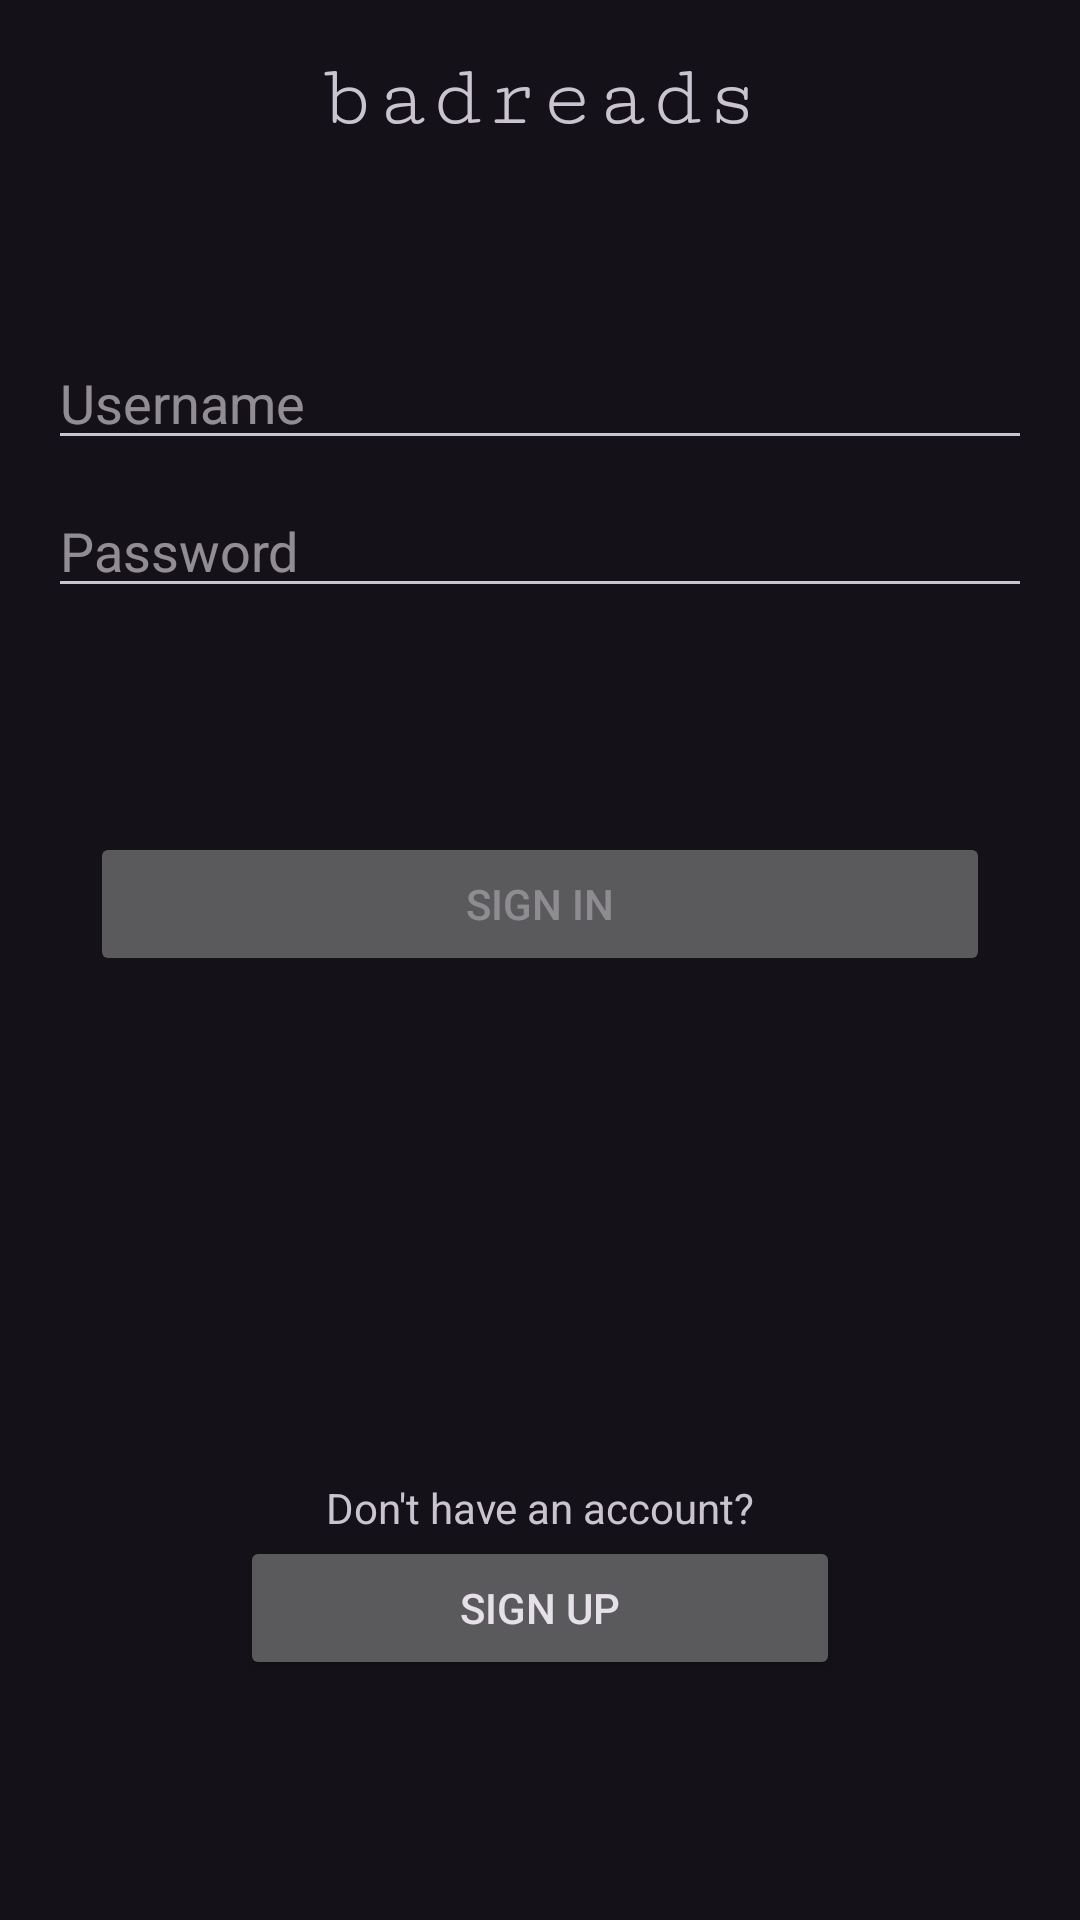

The Android layout XML behind this screen, and the referenced resources:
<!-- AndroidManifest.xml: application theme Theme.Badreads -->
<!-- res/layout/activity_login.xml -->
<?xml version="1.0" encoding="utf-8"?>
<androidx.constraintlayout.widget.ConstraintLayout xmlns:android="http://schemas.android.com/apk/res/android"
  xmlns:app="http://schemas.android.com/apk/res-auto"
  xmlns:tools="http://schemas.android.com/tools"
  android:id="@+id/container"
  android:layout_width="match_parent"
  android:layout_height="match_parent"
  android:paddingTop="@dimen/activity_vertical_margin"
  android:paddingBottom="@dimen/activity_vertical_margin"
  android:paddingLeft="@dimen/activity_horizontal_margin"
  android:paddingRight="@dimen/activity_horizontal_margin"
  tools:context=".ui.login.LoginActivity">

  <TextView
    android:id="@+id/badreads_logo"
    android:layout_width="wrap_content"
    android:layout_height="wrap_content"
    android:fontFamily="serif-monospace"
    android:gravity="center"
    android:text="@string/badreads"
    android:textSize="30sp"
    app:layout_constraintEnd_toEndOf="parent"
    app:layout_constraintStart_toStartOf="parent"
    app:layout_constraintTop_toTopOf="parent" />

  <Button
    android:id="@+id/login"
    android:layout_width="300dp"
    android:layout_height="wrap_content"
    android:layout_marginTop="16dp"
    android:layout_marginBottom="64dp"
    android:layout_gravity="start"
    android:enabled="false"
    android:text="@string/action_sign_in"
    app:layout_constraintBottom_toBottomOf="parent"
    app:layout_constraintEnd_toEndOf="parent"
    app:layout_constraintStart_toStartOf="parent"
    app:layout_constraintTop_toBottomOf="@+id/password"
    app:layout_constraintVertical_bias="0.2" />

  <TextView
    android:id="@+id/sign_up_label"
    android:layout_width="wrap_content"
    android:layout_height="wrap_content"
    android:text="@string/dont_have_an_account"
    app:layout_constraintBottom_toTopOf="@id/sign_up"
    app:layout_constraintStart_toStartOf="parent"
    app:layout_constraintEnd_toEndOf="parent"
    />

  <Button
    android:id="@+id/sign_up"
    android:layout_width="200dp"
    android:layout_height="wrap_content"
    android:layout_marginBottom="64dp"
    android:layout_gravity="start"
    android:enabled="true"
    android:text="@string/sign_up"
    android:gravity="center"
    android:theme="@style/Widget.AppCompat.ActionButton"
    app:layout_constraintBottom_toBottomOf="parent"
    app:layout_constraintEnd_toEndOf="parent"
    app:layout_constraintStart_toStartOf="parent" />

  <EditText
    android:id="@+id/password"
    android:layout_width="0dp"
    android:layout_height="wrap_content"
    android:layout_marginTop="8dp"
    android:autofillHints="@string/prompt_password"
    android:hint="@string/prompt_password"
    android:imeActionLabel="@string/action_sign_in_short"
    android:imeOptions="actionDone"
    android:inputType="textPassword"
    android:selectAllOnFocus="true"
    app:layout_constraintEnd_toEndOf="parent"
    app:layout_constraintStart_toStartOf="parent"
    app:layout_constraintTop_toBottomOf="@+id/username" />

  <EditText
    android:id="@+id/username"
    android:layout_width="0dp"
    android:layout_height="wrap_content"
    android:layout_marginTop="96dp"
    android:autofillHints="@string/prompt_username"
    android:hint="@string/prompt_username"
    android:inputType="textEmailAddress"
    android:selectAllOnFocus="true"
    app:layout_constraintEnd_toEndOf="parent"
    app:layout_constraintStart_toStartOf="parent"
    app:layout_constraintTop_toTopOf="parent" />

  <ProgressBar
    android:id="@+id/loading"
    android:layout_width="wrap_content"
    android:layout_height="wrap_content"
    android:layout_marginTop="64dp"
    android:layout_marginBottom="64dp"
    android:layout_gravity="center"
    android:visibility="gone"
    app:layout_constraintBottom_toBottomOf="parent"
    app:layout_constraintEnd_toEndOf="@+id/password"
    app:layout_constraintStart_toStartOf="@+id/password"
    app:layout_constraintTop_toTopOf="parent"
    app:layout_constraintVertical_bias="0.3" />



</androidx.constraintlayout.widget.ConstraintLayout>
<!-- resources referenced by this layout -->
<resources>
  <dimen name="activity_horizontal_margin">16dp</dimen>
  <dimen name="activity_vertical_margin">16dp</dimen>
  <string name="action_sign_in">Sign in</string>
  <string name="action_sign_in_short">Sign in</string>
  <string name="badreads">badreads</string>
  <string name="dont_have_an_account">Don\'t have an account?</string>
  <string name="prompt_password">Password</string>
  <string name="prompt_username">Username</string>
  <string name="sign_up">Sign Up</string>
  <style name="Theme.Badreads" parent="Theme.Material3.Dark.NoActionBar" />
</resources>
